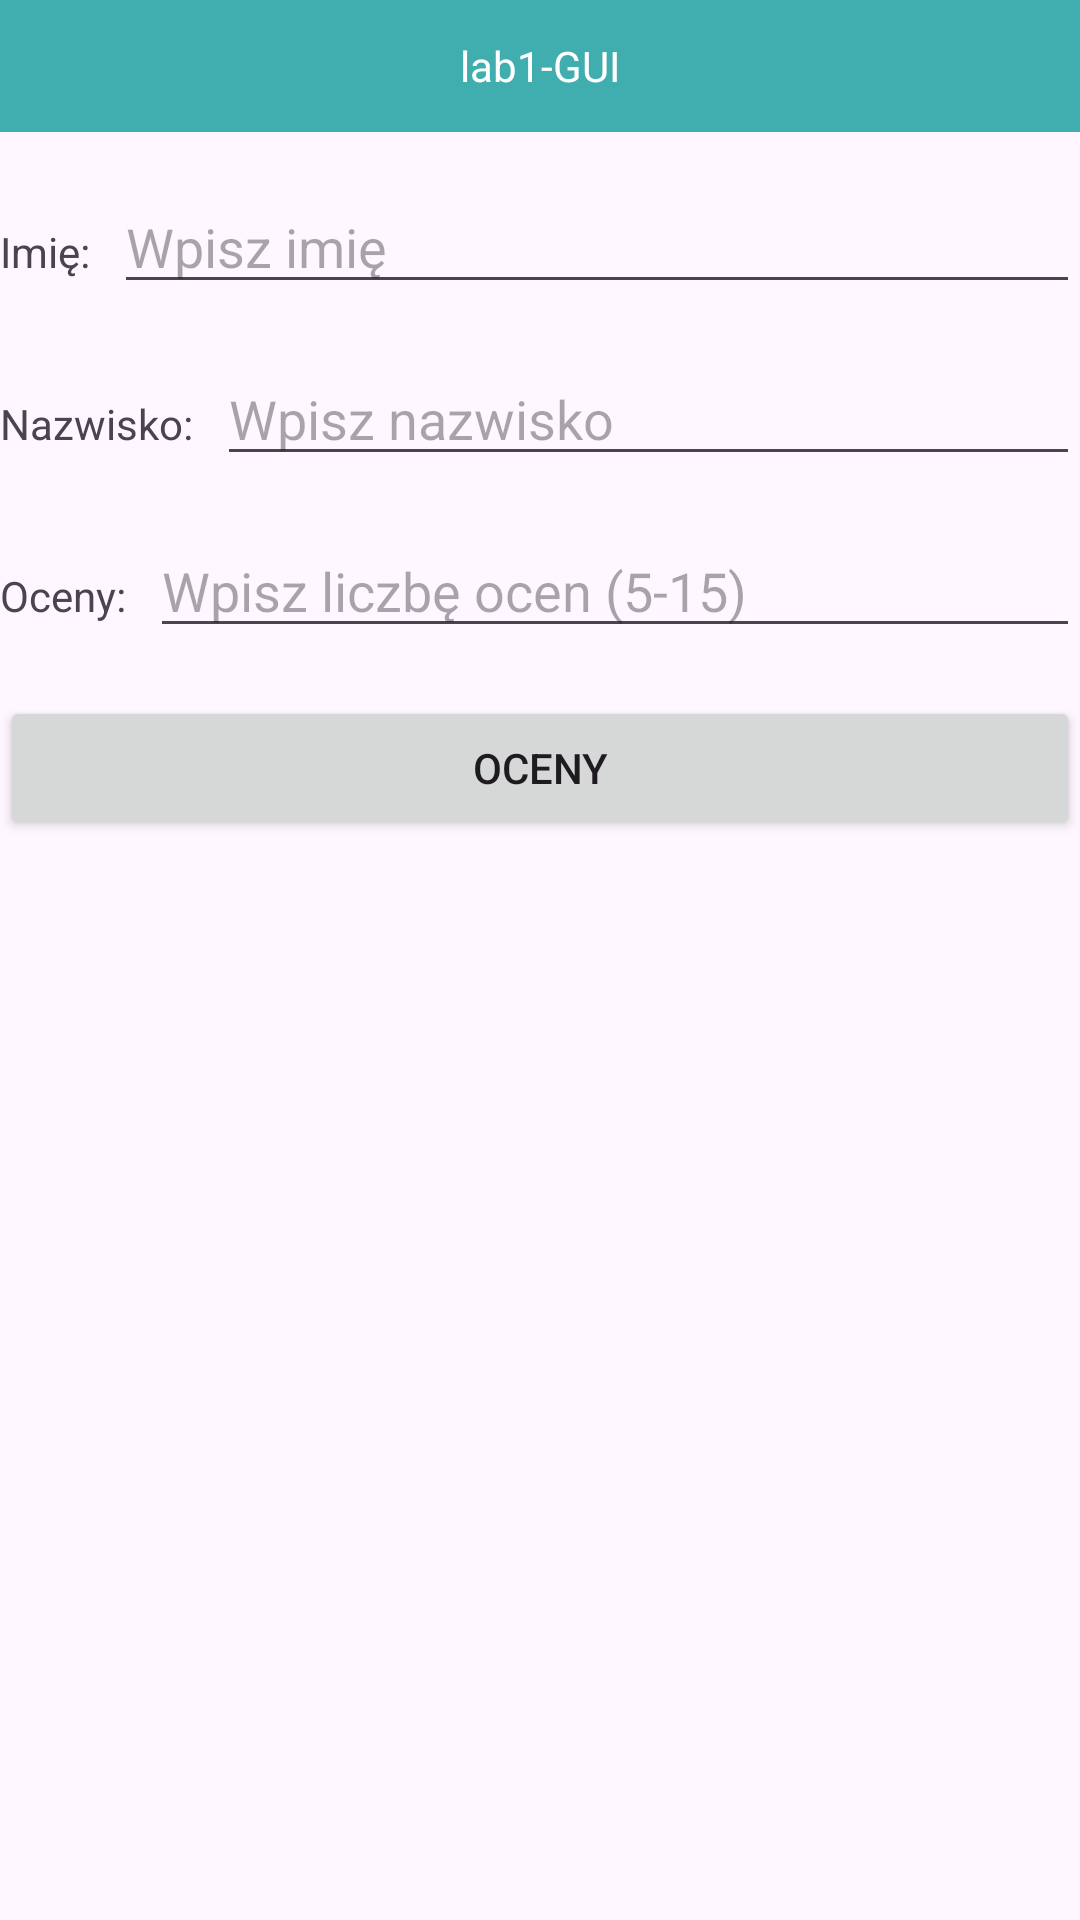

Write the Android layout XML for this screen, with the resource values it uses.
<!-- AndroidManifest.xml: application theme Theme.NazwaProjektu1 -->
<!-- res/layout/activity_main.xml -->
<?xml version="1.0" encoding="utf-8"?>
<androidx.appcompat.widget.LinearLayoutCompat
    xmlns:android="http://schemas.android.com/apk/res/android"
    xmlns:tools="http://schemas.android.com/tools"
    android:layout_width="match_parent"
    android:layout_height="match_parent"
    android:orientation="vertical"
    tools:context=".MainActivity">

    <TextView
        android:id="@+id/textView4"
        android:layout_width="match_parent"
        android:layout_height="44dp"
        android:background="#E3AA"
        android:text="lab1-GUI"
        android:textColor="#FFFFFF"
        android:gravity="center"
        tools:ignore="TextContrastCheck"/>  

    <LinearLayout
        android:layout_width="match_parent"
        android:layout_height="wrap_content"
        android:orientation="horizontal"
        android:layout_marginTop="16dp">

        <TextView
            android:layout_width="wrap_content"
            android:layout_height="wrap_content"
            android:text="Imię:"
            android:layout_marginEnd="8dp"/>

        <EditText
            android:id="@+id/editImie"
            android:layout_width="0dp"
            android:layout_height="wrap_content"
            android:layout_weight="1"
            android:hint="Wpisz imię"
            android:inputType="text"
            tools:ignore="TouchTargetSizeCheck" />
    </LinearLayout>

    <LinearLayout
        android:layout_width="match_parent"
        android:layout_height="wrap_content"
        android:orientation="horizontal"
        android:layout_marginTop="16dp">

        <TextView
            android:layout_width="wrap_content"
            android:layout_height="wrap_content"
            android:text="Nazwisko:"
            android:layout_marginEnd="8dp"/>

        <EditText
            android:id="@+id/editNazwisko"
            android:layout_width="0dp"
            android:layout_height="wrap_content"
            android:layout_weight="1"
            android:hint="Wpisz nazwisko"
            android:inputType="text"
            tools:ignore="TouchTargetSizeCheck" />
    </LinearLayout>

    <LinearLayout
        android:layout_width="match_parent"
        android:layout_height="wrap_content"
        android:orientation="horizontal"
        android:layout_marginTop="16dp">

        <TextView
            android:layout_width="wrap_content"
            android:layout_height="wrap_content"
            android:text="Oceny:"
            android:layout_marginEnd="8dp"/>

        <EditText
            android:id="@+id/editOceny"
            android:layout_width="0dp"
            android:layout_height="wrap_content"
            android:layout_weight="1"
            android:hint="Wpisz liczbę ocen (5-15)"
            android:inputType="number"
            tools:ignore="TouchTargetSizeCheck" />
    </LinearLayout>

    <LinearLayout
        android:layout_width="match_parent"
        android:layout_height="wrap_content"
        android:orientation="horizontal"
        android:layout_marginTop="16dp">

        <Button
            android:id="@+id/btnMarks"
            android:layout_width="match_parent"
            android:layout_height="wrap_content"
            android:text="Oceny" />
    </LinearLayout>

    
    <LinearLayout
        android:layout_width="match_parent"
        android:layout_height="wrap_content"
        android:orientation="horizontal"
        android:layout_marginTop="16dp"
        android:layout_marginBottom="8dp">

        <TextView
            android:id="@+id/tvAverage"
            android:layout_width="wrap_content"
            android:layout_height="wrap_content"
            android:text="Średnia wyników: "
            android:textSize="18sp"
            android:textStyle="bold"
            android:visibility="gone"
            android:layout_marginEnd="16dp"/>

        <Button
            android:id="@+id/btnGood"
            android:layout_width="0dp"
            android:layout_height="wrap_content"
            android:layout_weight="1"
            android:text="Super :)"
            android:visibility="gone"
            android:layout_marginEnd="8dp"/>

        <Button
            android:id="@+id/btnNotGood"
            android:layout_width="0dp"
            android:layout_height="wrap_content"
            android:layout_weight="1"
            android:text="Tym razem mi nie poszło"
            android:visibility="gone"/>
    </LinearLayout>

</androidx.appcompat.widget.LinearLayoutCompat>
<!-- resources referenced by this layout -->
<resources>
  <style name="Theme.NazwaProjektu1" parent="Base.Theme.NazwaProjektu1" />
  <style name="Base.Theme.NazwaProjektu1" parent="Theme.Material3.DayNight.NoActionBar">
          
          
      </style>
</resources>
